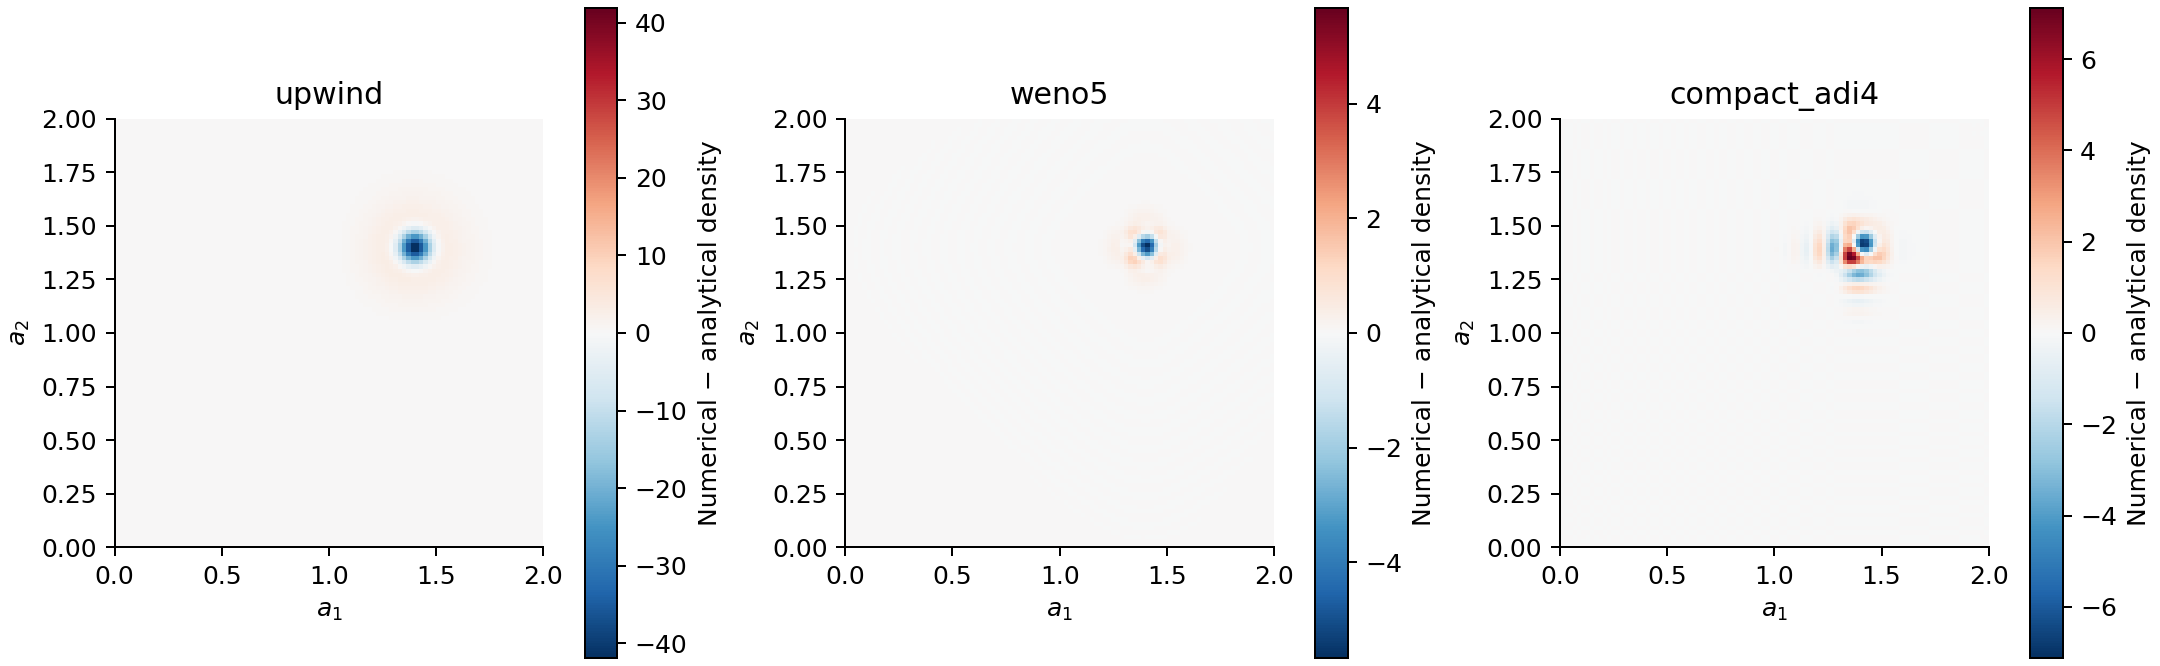

The table this chart was drawn from, first rows:
n, method, boundary, dt, steps, RMSE, MAE, L1, minimum_density, negative_number, relative_number_error
50, upwind, paper, 0.008, 125, 1.967, 37.92, 1.233, 7.1087649429436e-45, -0.0, 7.350615263826802e-15
50, weno5, paper, 0.008, 125, 0.9803, 22.6, 0.4449, -1.978178090618428e-7, 1.792018366625158e-8, 6.926541306298332e-15
50, compact_adi4, periodic, 0.04, 25, 1.309, 20.52, 1.296, -8.893, 0.493, 2.26172777348517e-15
50, exact_shift, open, 0.04, 25, 1.091900304643324e-14, 3.552713678800501e-13, 3.564703812144297e-15, 0.0, -0.0, 0.0
100, upwind, paper, 0.004, 250, 1.853, 41.96, 1.056, 1.0168755501593582e-68, -0.0, 1.4842588513496426e-14
100, weno5, paper, 0.004, 250, 0.1674, 5.673, 0.05864, -2.9975888796518093e-7, 1.2799948931680959e-8, 1.5125304485182072e-14
100, compact_adi4, periodic, 0.02, 50, 0.3338, 7.128, 0.169, -1.851, 0.02524, 1.0743206924054556e-14
100, exact_shift, open, 0.02, 50, 1.4255168446153667e-14, 6.465938895416912e-13, 4.189521026285751e-15, 0.0, -0.0, 0.0
200, upwind, paper, 0.002, 500, 1.614, 39.4, 0.8395, 3.1831511313229996e-113, -0.0, 2.982653501283567e-14
200, weno5, paper, 0.002, 500, 0.01384, 0.4241, 0.005078, -2.469658285396661e-7, 4.455289253778146e-9, 2.982653501283567e-14
200, compact_adi4, periodic, 0.01, 100, 0.03311, 0.9106, 0.0129, -0.005435, 4.98256332184842e-5, 2.38894996074371e-14
200, exact_shift, open, 0.01, 100, 2.1923244645544893e-14, 1.6413537196058314e-12, 5.276352863214968e-15, 0.0, -0.0, 0.0
